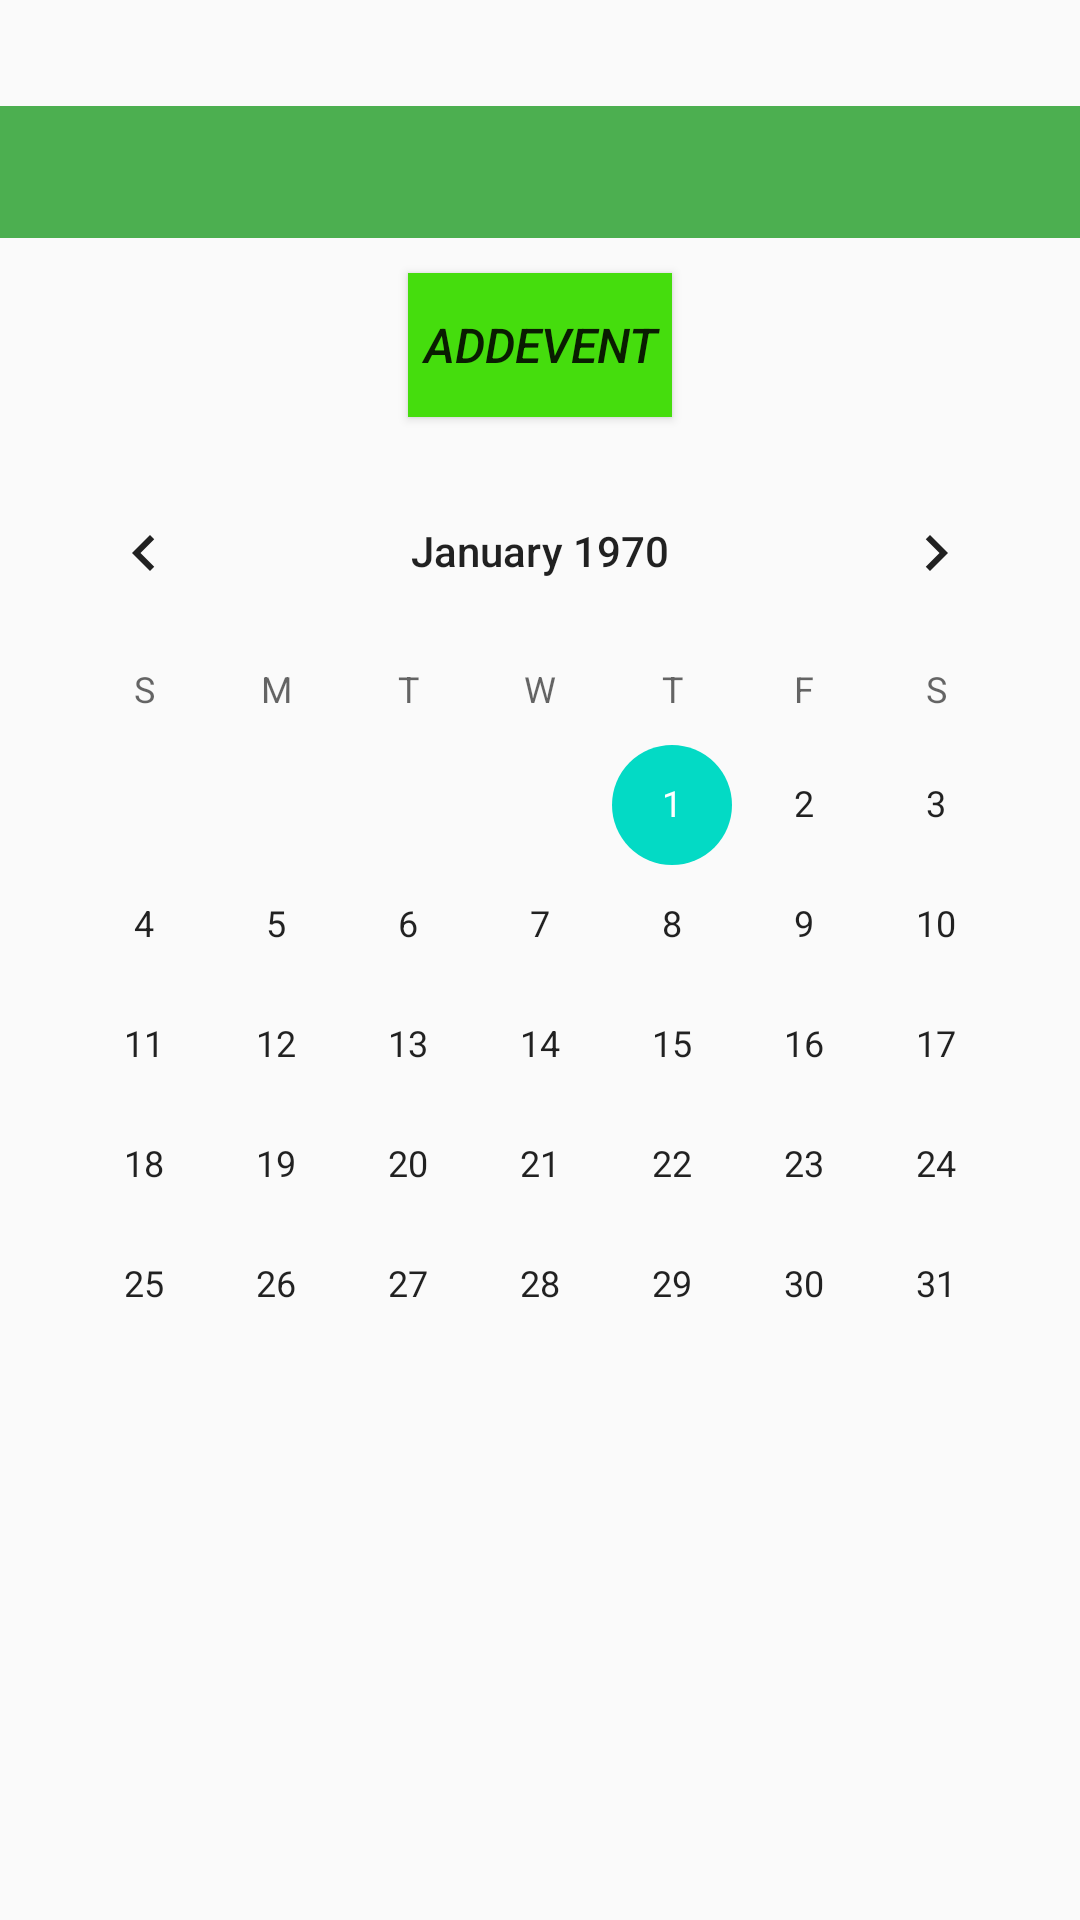

Write the Android layout XML for this screen, with the resource values it uses.
<!-- AndroidManifest.xml: application theme Theme.CALENDAR -->
<!-- res/layout/activity_main.xml -->
<?xml version="1.0" encoding="utf-8"?>

<android.support.constraint.ConstraintLayout xmlns:android="http://schemas.android.com/apk/res/android"
    xmlns:app="http://schemas.android.com/apk/res-auto"
    xmlns:tools="http://schemas.android.com/tools"
    android:layout_width="match_parent"
    android:layout_height="match_parent"
    tools:context=".MainActivity">

    <TextView
        android:id="@+id/Main"
        android:layout_width="409dp"
        android:layout_height="44dp"
        android:layout_marginBottom="8dp"
        android:background="#4CAF50"
        android:textAlignment="center"
        android:textColor="#263238"
        android:textSize="20sp"
        app:flow_horizontalAlign="center"
        app:flow_verticalAlign="center"
        app:layout_constraintBottom_toTopOf="@+id/calendarView"
        app:layout_constraintStart_toStartOf="parent"
        app:layout_constraintTop_toTopOf="parent"
        app:layout_constraintVertical_bias="0.361" />

    <CalendarView
        android:id="@+id/calendarView"
        android:layout_width="wrap_content"
        android:layout_height="wrap_content"

        app:layout_constraintBottom_toBottomOf="parent"
        app:layout_constraintEnd_toEndOf="parent"
        app:layout_constraintHorizontal_bias="0.491"
        app:layout_constraintStart_toStartOf="parent"
        app:layout_constraintTop_toTopOf="parent"
        app:layout_constraintVertical_bias="0.498" />

    <Button
        android:id="@+id/button"
        android:layout_width="wrap_content"
        android:layout_height="wrap_content"
        android:background="#45DD0D"
        android:text="AddEvent"
        android:textSize="16sp"
        android:textStyle="italic"
        app:layout_constraintBottom_toTopOf="@+id/calendarView"
        app:layout_constraintEnd_toEndOf="parent"
        app:layout_constraintStart_toStartOf="parent"
        app:layout_constraintTop_toBottomOf="@+id/Main" />


</android.support.constraint.ConstraintLayout>
<!-- resources referenced by this layout -->
<resources>
  <style name="Theme.CALENDAR" parent="Theme.AppCompat.Light.DarkActionBar">
          
          <item name="colorPrimary">@color/purple_500</item>
          <item name="colorPrimaryDark">@color/purple_700</item>
          <item name="colorAccent">@color/teal_200</item>
          
      </style>
  <!-- not gathered from this repository: default colours our renderer supplied (Android Studio template values) -->
  <color name="purple_500">#FF6200EE</color>
  <color name="purple_700">#FF3700B3</color>
  <color name="teal_200">#FF03DAC5</color>
</resources>
